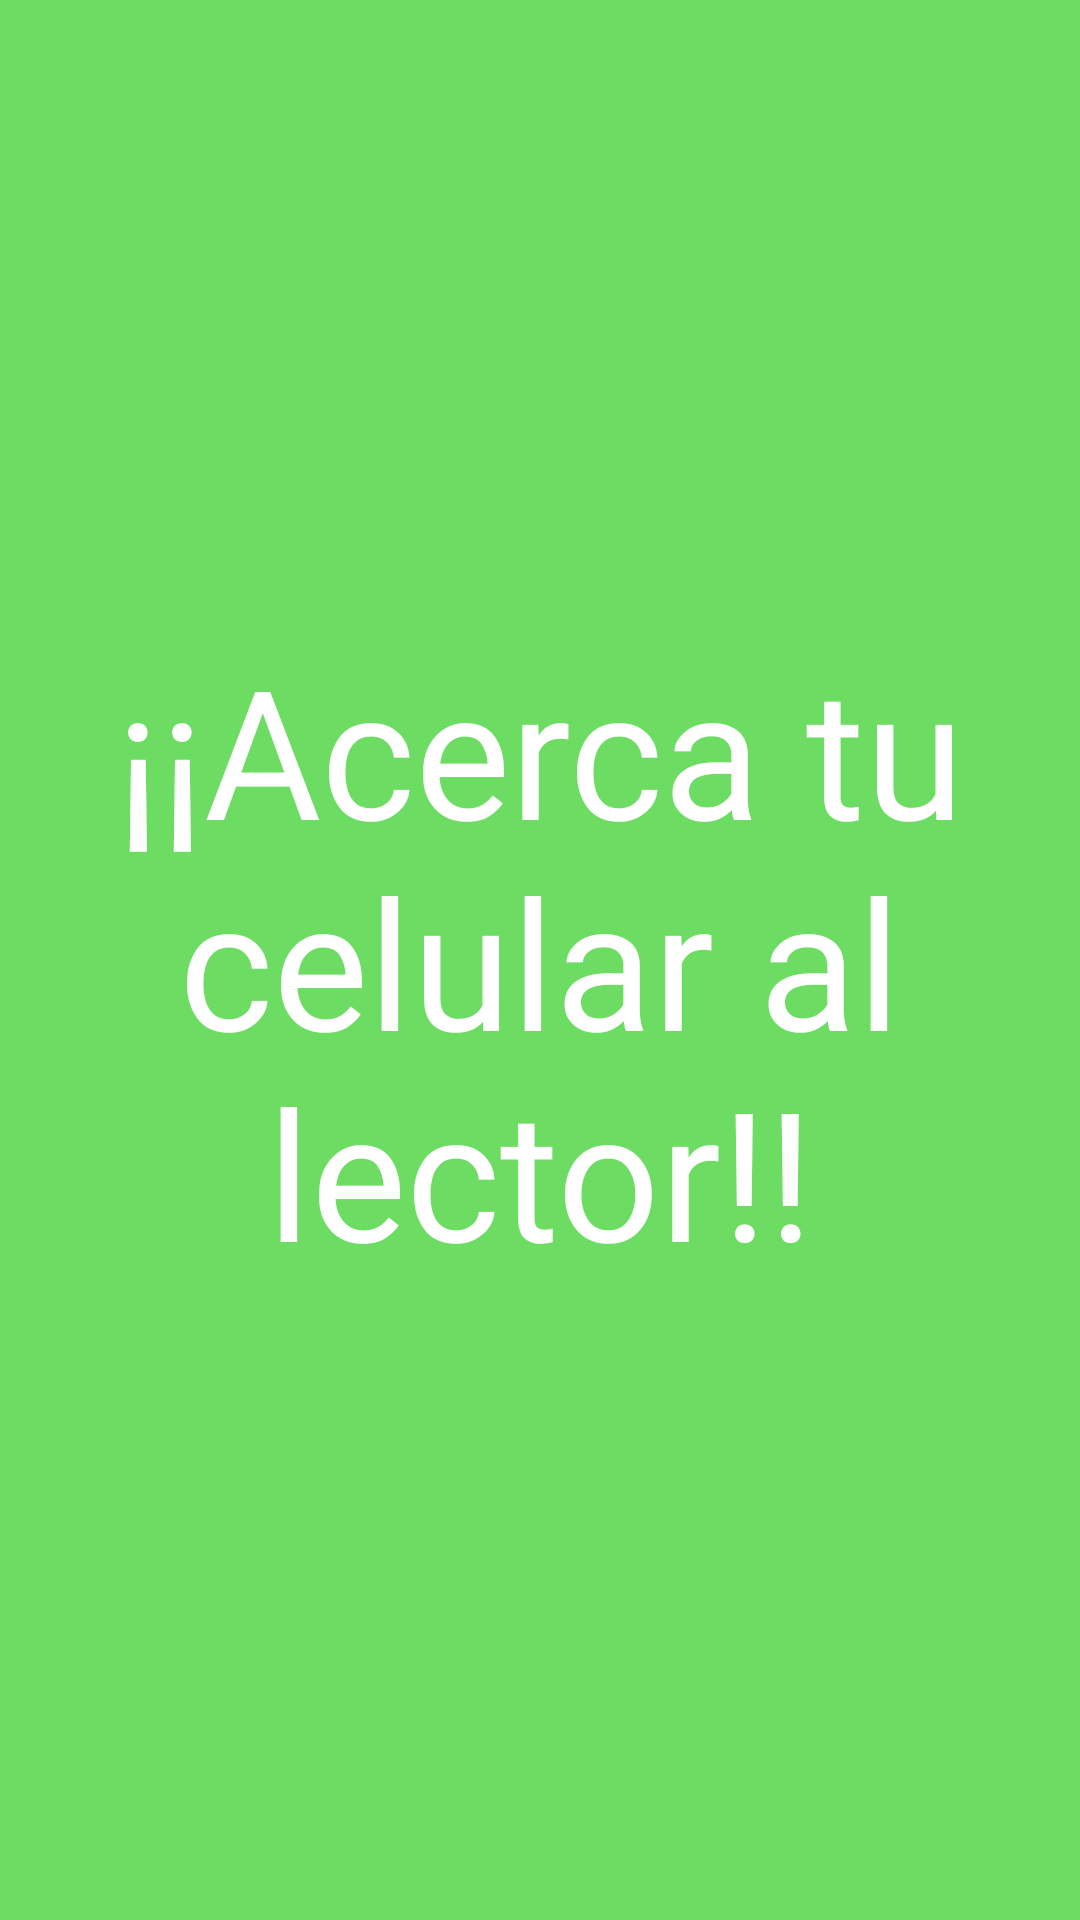

Android layout source for this screen:
<!-- AndroidManifest.xml: application theme Theme.WaitLess_P1 -->
<!-- res/layout/activity_nfcactivity.xml -->
<?xml version="1.0" encoding="utf-8"?>
<RelativeLayout xmlns:android="http://schemas.android.com/apk/res/android"
    xmlns:app="http://schemas.android.com/apk/res-auto"
    xmlns:tools="http://schemas.android.com/tools"
    android:layout_width="match_parent"
    android:layout_height="match_parent"
    android:background="#6CDC62"
    tools:context=".Activities.NFCActivity">


    <TextView
        android:id="@+id/textView"
        android:layout_width="wrap_content"
        android:layout_height="wrap_content"
        android:layout_centerInParent="true"
        android:paddingHorizontal="20dp"
        android:fontFamily="@font/lilita_one"
        android:text="¡¡Acerca tu celular al lector!!"
        android:textAlignment="center"
        android:textColor="#FFFFFF"
        android:textSize="60sp" />

    <ImageButton
        android:id="@+id/exitbutton"
        android:layout_width="48dp"
        android:layout_height="48dp"
        android:background="#6CDC62"
        android:layout_alignParentEnd="true"
        app:srcCompat="@drawable/exit_button"
        android:scaleType="fitCenter"
        android:layout_marginTop="10dp"
        android:layout_marginEnd="10dp"
        app:tint="#FFFFFF"
        android:hint="Este es el botón de cerrar"
        android:contentDescription="Este botón sirve para cerrar pantalla"
        />

</RelativeLayout>
<!-- resources referenced by this layout -->
<resources>
  <style name="Theme.WaitLess_P1" parent="Base.Theme.WaitLess_P1" />
  <style name="Base.Theme.WaitLess_P1" parent="Theme.Material3.DayNight.NoActionBar">
          
          <item name="android:statusBarColor">@color/red</item>
          
      </style>
  <color name="red">#920000</color>
</resources>
